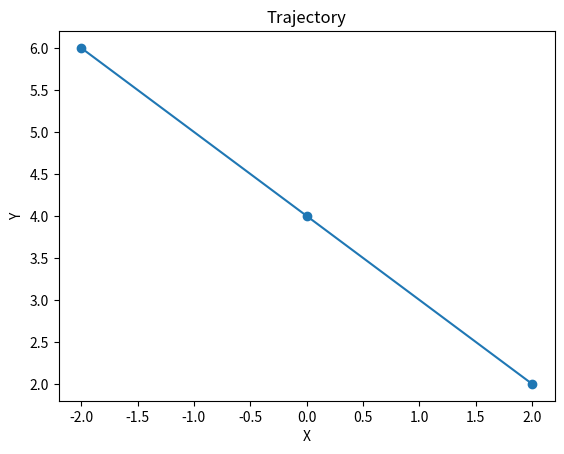

The script that saved this image:
from collections import deque
from functools import wraps

import matplotlib.pyplot as plt
import numpy as np


class LazyCall:
    """A class that allows queuing and applying function calls with their respective arguments."""

    def __init__(self):
        """Initializes a new instance of the LazyCall class."""
        self.function_calls = deque()
        self.kwargs = deque()

    def add_call(self, function, instance, *args, **kwargs) -> None:
        """Adds a function call to the queue with the specified arguments.

        Parameters:
        function (callable): The function to be called.
        instance (object): The instance the function is called on.
        *args: Positional arguments to be passed to the function.
        **kwargs: Keyword arguments to be passed to the function.
        """
        self.function_calls.append((function, instance, args, kwargs))

    def apply(self) -> None:
        """Applies the queued function calls with their respective arguments."""
        while self.function_calls:
            function, instance, args, kwargs = self.function_calls.popleft()
            function(instance, *args, **kwargs)

    def __call__(self, function):
        """Decorator to add a function call to the queue with the specified arguments.

        Parameters:
        function (callable): The function to be called.

        Returns:
        callable: The wrapped function.
        """
        @wraps(function)
        def wrapper(instance, *args, **kwargs):
            instance.lazy_call.add_call(function, instance, *args, **kwargs)
        return wrapper

class TestTrajectory:
    def __init__(self, points):
        self.points = points
        self.lazy_call = LazyCall()

    @LazyCall()
    def transform(self, matrix) -> None:
        """Applies a transformation matrix to the trajectory points."""
        self.points = [matrix @ point for point in self.points]

    @LazyCall()
    def translate(self, vector) -> None:
        """Translates the trajectory points by a given vector."""
        self.points = [point + vector for point in self.points]

    @LazyCall()
    def scale(self, factor) -> None:
        """Scales the trajectory points by a given factor."""
        self.points = [point * factor for point in self.points]

    def plot(self) -> None:
        """Plots the trajectory points."""
        self.lazy_call.apply()  # Ensure all transformations are applied before plotting
        x, y = zip(*self.points, strict=False)
        plt.plot(x, y, marker="o")
        plt.xlabel("X")
        plt.ylabel("Y")
        plt.title("Trajectory")
        plt.show()

if __name__ == "__main__":
  # Example usage
  points = [np.array([0, 0]), np.array([1, 1]), np.array([2, 2])]
  trajectory = TestTrajectory(points)

  # Define a transformation matrix (e.g., rotation)
  rotation_matrix = np.array([[0, -1], [1, 0]])
  translation_vector = np.array([1, 1])
  scale_factor = 2

  # Queue the transformations
  trajectory.transform(matrix=rotation_matrix)
  trajectory.translate(vector=translation_vector)
  trajectory.scale(factor=scale_factor)

  # Plot the trajectory (this will apply the transformations first)
  trajectory.plot()
